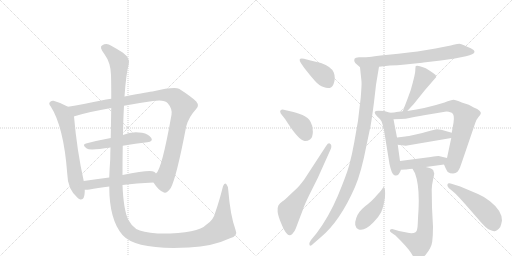
t = 0.00 s
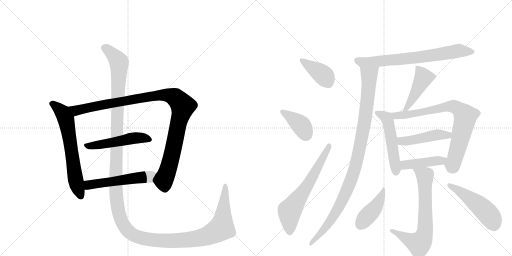
t = 2.83 s
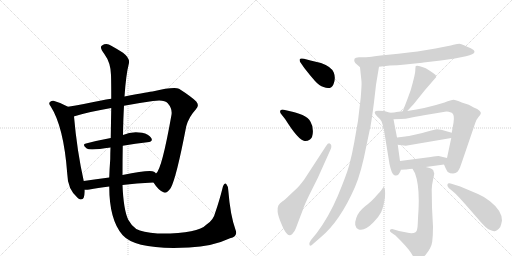
t = 5.66 s
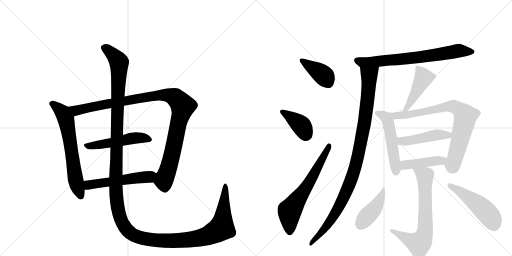
t = 8.49 s
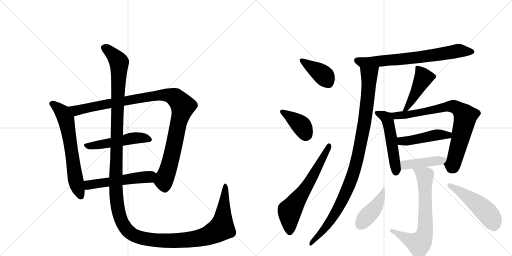
t = 11.32 s
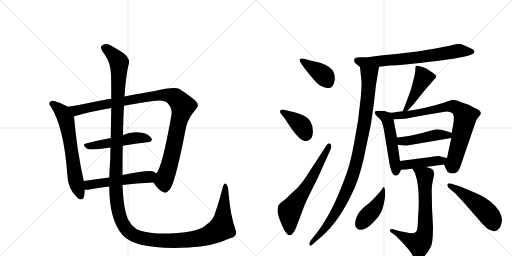
t = 14.15 s

The animated SVG that drew these frames (rendered in a browser with its animation timeline set to each time). Animation: 18 CSS @keyframes rules; one cycle of 14.15 s.

<svg version="1.1" viewBox="0 0 2048 1024" xmlns="http://www.w3.org/2000/svg">
  <g stroke="lightgray" stroke-dasharray="1,1" stroke-width="1" transform="scale(4, 4)">
    <line x1="0" y1="0" x2="256" y2="256"></line>
    <line x1="256" y1="0" x2="0" y2="256"></line>
    <line x1="128" y1="0" x2="128" y2="256"></line>
    <line x1="0" y1="128" x2="256" y2="128"></line>
    <line x1="256" y1="0" x2="512" y2="256"></line>
    <line x1="512" y1="0" x2="256" y2="256"></line>
    <line x1="384" y1="0" x2="384" y2="256"></line>
    <line x1="256" y1="128" x2="512" y2="128"></line>
  </g>
<g transform="scale(1, -1) translate(0, -850)">
   <style type="text/css">
    @keyframes keyframes0 {
      from {
       stroke: black;
       stroke-dashoffset: 654;
       stroke-width: 128;
       }
       68% {
       animation-timing-function: step-end;
       stroke: black;
       stroke-dashoffset: 0;
       stroke-width: 128;
       }
       to {
       stroke: black;
       stroke-width: 1024;
       }
       }
       #make-me-a-hanzi-animation-0 {
         animation: keyframes0 0.782227s both;
         animation-delay: 0.000000s;
         animation-timing-function: linear;
       }
    @keyframes keyframes1 {
      from {
       stroke: black;
       stroke-dashoffset: 1075;
       stroke-width: 128;
       }
       78% {
       animation-timing-function: step-end;
       stroke: black;
       stroke-dashoffset: 0;
       stroke-width: 128;
       }
       to {
       stroke: black;
       stroke-width: 1024;
       }
       }
       #make-me-a-hanzi-animation-1 {
         animation: keyframes1 1.124837s both;
         animation-delay: 0.782227s;
         animation-timing-function: linear;
       }
    @keyframes keyframes2 {
      from {
       stroke: black;
       stroke-dashoffset: 509;
       stroke-width: 128;
       }
       62% {
       animation-timing-function: step-end;
       stroke: black;
       stroke-dashoffset: 0;
       stroke-width: 128;
       }
       to {
       stroke: black;
       stroke-width: 1024;
       }
       }
       #make-me-a-hanzi-animation-2 {
         animation: keyframes2 0.664225s both;
         animation-delay: 1.907064s;
         animation-timing-function: linear;
       }
    @keyframes keyframes3 {
      from {
       stroke: black;
       stroke-dashoffset: 537;
       stroke-width: 128;
       }
       64% {
       animation-timing-function: step-end;
       stroke: black;
       stroke-dashoffset: 0;
       stroke-width: 128;
       }
       to {
       stroke: black;
       stroke-width: 1024;
       }
       }
       #make-me-a-hanzi-animation-3 {
         animation: keyframes3 0.687012s both;
         animation-delay: 2.571289s;
         animation-timing-function: linear;
       }
    @keyframes keyframes4 {
      from {
       stroke: black;
       stroke-dashoffset: 1584;
       stroke-width: 128;
       }
       84% {
       animation-timing-function: step-end;
       stroke: black;
       stroke-dashoffset: 0;
       stroke-width: 128;
       }
       to {
       stroke: black;
       stroke-width: 1024;
       }
       }
       #make-me-a-hanzi-animation-4 {
         animation: keyframes4 1.539062s both;
         animation-delay: 3.258301s;
         animation-timing-function: linear;
       }
    @keyframes keyframes5 {
      from {
       stroke: black;
       stroke-dashoffset: 396;
       stroke-width: 128;
       }
       56% {
       animation-timing-function: step-end;
       stroke: black;
       stroke-dashoffset: 0;
       stroke-width: 128;
       }
       to {
       stroke: black;
       stroke-width: 1024;
       }
       }
       #make-me-a-hanzi-animation-5 {
         animation: keyframes5 0.572266s both;
         animation-delay: 4.797363s;
         animation-timing-function: linear;
       }
    @keyframes keyframes6 {
      from {
       stroke: black;
       stroke-dashoffset: 391;
       stroke-width: 128;
       }
       56% {
       animation-timing-function: step-end;
       stroke: black;
       stroke-dashoffset: 0;
       stroke-width: 128;
       }
       to {
       stroke: black;
       stroke-width: 1024;
       }
       }
       #make-me-a-hanzi-animation-6 {
         animation: keyframes6 0.568197s both;
         animation-delay: 5.369629s;
         animation-timing-function: linear;
       }
    @keyframes keyframes7 {
      from {
       stroke: black;
       stroke-dashoffset: 647;
       stroke-width: 128;
       }
       68% {
       animation-timing-function: step-end;
       stroke: black;
       stroke-dashoffset: 0;
       stroke-width: 128;
       }
       to {
       stroke: black;
       stroke-width: 1024;
       }
       }
       #make-me-a-hanzi-animation-7 {
         animation: keyframes7 0.776530s both;
         animation-delay: 5.937826s;
         animation-timing-function: linear;
       }
    @keyframes keyframes8 {
      from {
       stroke: black;
       stroke-dashoffset: 725;
       stroke-width: 128;
       }
       70% {
       animation-timing-function: step-end;
       stroke: black;
       stroke-dashoffset: 0;
       stroke-width: 128;
       }
       to {
       stroke: black;
       stroke-width: 1024;
       }
       }
       #make-me-a-hanzi-animation-8 {
         animation: keyframes8 0.840007s both;
         animation-delay: 6.714355s;
         animation-timing-function: linear;
       }
    @keyframes keyframes9 {
      from {
       stroke: black;
       stroke-dashoffset: 1029;
       stroke-width: 128;
       }
       77% {
       animation-timing-function: step-end;
       stroke: black;
       stroke-dashoffset: 0;
       stroke-width: 128;
       }
       to {
       stroke: black;
       stroke-width: 1024;
       }
       }
       #make-me-a-hanzi-animation-9 {
         animation: keyframes9 1.087402s both;
         animation-delay: 7.554362s;
         animation-timing-function: linear;
       }
    @keyframes keyframes10 {
      from {
       stroke: black;
       stroke-dashoffset: 459;
       stroke-width: 128;
       }
       60% {
       animation-timing-function: step-end;
       stroke: black;
       stroke-dashoffset: 0;
       stroke-width: 128;
       }
       to {
       stroke: black;
       stroke-width: 1024;
       }
       }
       #make-me-a-hanzi-animation-10 {
         animation: keyframes10 0.623535s both;
         animation-delay: 8.641764s;
         animation-timing-function: linear;
       }
    @keyframes keyframes11 {
      from {
       stroke: black;
       stroke-dashoffset: 517;
       stroke-width: 128;
       }
       63% {
       animation-timing-function: step-end;
       stroke: black;
       stroke-dashoffset: 0;
       stroke-width: 128;
       }
       to {
       stroke: black;
       stroke-width: 1024;
       }
       }
       #make-me-a-hanzi-animation-11 {
         animation: keyframes11 0.670736s both;
         animation-delay: 9.265299s;
         animation-timing-function: linear;
       }
    @keyframes keyframes12 {
      from {
       stroke: black;
       stroke-dashoffset: 790;
       stroke-width: 128;
       }
       72% {
       animation-timing-function: step-end;
       stroke: black;
       stroke-dashoffset: 0;
       stroke-width: 128;
       }
       to {
       stroke: black;
       stroke-width: 1024;
       }
       }
       #make-me-a-hanzi-animation-12 {
         animation: keyframes12 0.892904s both;
         animation-delay: 9.936035s;
         animation-timing-function: linear;
       }
    @keyframes keyframes13 {
      from {
       stroke: black;
       stroke-dashoffset: 467;
       stroke-width: 128;
       }
       60% {
       animation-timing-function: step-end;
       stroke: black;
       stroke-dashoffset: 0;
       stroke-width: 128;
       }
       to {
       stroke: black;
       stroke-width: 1024;
       }
       }
       #make-me-a-hanzi-animation-13 {
         animation: keyframes13 0.630046s both;
         animation-delay: 10.828939s;
         animation-timing-function: linear;
       }
    @keyframes keyframes14 {
      from {
       stroke: black;
       stroke-dashoffset: 437;
       stroke-width: 128;
       }
       59% {
       animation-timing-function: step-end;
       stroke: black;
       stroke-dashoffset: 0;
       stroke-width: 128;
       }
       to {
       stroke: black;
       stroke-width: 1024;
       }
       }
       #make-me-a-hanzi-animation-14 {
         animation: keyframes14 0.605632s both;
         animation-delay: 11.458984s;
         animation-timing-function: linear;
       }
    @keyframes keyframes15 {
      from {
       stroke: black;
       stroke-dashoffset: 703;
       stroke-width: 128;
       }
       70% {
       animation-timing-function: step-end;
       stroke: black;
       stroke-dashoffset: 0;
       stroke-width: 128;
       }
       to {
       stroke: black;
       stroke-width: 1024;
       }
       }
       #make-me-a-hanzi-animation-15 {
         animation: keyframes15 0.822103s both;
         animation-delay: 12.064616s;
         animation-timing-function: linear;
       }
    @keyframes keyframes16 {
      from {
       stroke: black;
       stroke-dashoffset: 430;
       stroke-width: 128;
       }
       58% {
       animation-timing-function: step-end;
       stroke: black;
       stroke-dashoffset: 0;
       stroke-width: 128;
       }
       to {
       stroke: black;
       stroke-width: 1024;
       }
       }
       #make-me-a-hanzi-animation-16 {
         animation: keyframes16 0.599935s both;
         animation-delay: 12.886719s;
         animation-timing-function: linear;
       }
    @keyframes keyframes17 {
      from {
       stroke: black;
       stroke-dashoffset: 508;
       stroke-width: 128;
       }
       62% {
       animation-timing-function: step-end;
       stroke: black;
       stroke-dashoffset: 0;
       stroke-width: 128;
       }
       to {
       stroke: black;
       stroke-width: 1024;
       }
       }
       #make-me-a-hanzi-animation-17 {
         animation: keyframes17 0.663411s both;
         animation-delay: 13.486654s;
         animation-timing-function: linear;
       }
</style>
<path d="M 272 423 Q 244 439 214 447 Q 207 448 201 443 Q 192 436 203 424 Q 255 343 269 155 Q 270 92 312 57 Q 315 56 319 53 Q 338 47 339 83 L 339 91 L 335 126 Q 308 246 296 384 C 294 411 294 411 272 423 Z" fill="lightgray"></path> 
<path d="M 614 120 Q 633 90 652 82 Q 665 72 683 98 Q 705 137 745 345 Q 755 382 783 412 Q 799 427 785 444 Q 766 463 716 495 Q 695 504 610 484 Q 603 484 498 464 L 445 455 Q 424 452 405 448 Q 332 433 272 423 C 242 418 267 375 296 384 Q 295 385 298 385 Q 356 403 445 418 L 496 427 Q 548 437 612 446 Q 657 453 671 437 Q 690 415 686 391 Q 647 171 624 156 C 609 130 608 129 614 120 Z" fill="lightgray"></path> 
<path d="M 491 267 Q 543 276 589 281 Q 614 284 605 298 Q 595 314 568 319 Q 526 326 492 310 L 443 298 Q 389 288 344 276 Q 326 272 347 256 Q 359 247 442 260 L 491 267 Z" fill="lightgray"></path> 
<path d="M 490 110 Q 544 117 614 120 C 644 121 646 136 624 156 Q 621 160 616 163 Q 600 172 490 150 L 437 140 Q 383 133 335 126 C 305 122 309 91 339 91 Q 346 90 358 92 Q 389 99 437 104 L 490 110 Z" fill="lightgray"></path> 
<path d="M 942 -69 Q 921 -11 913 90 Q 912 106 905 114 Q 898 121 892 105 Q 877 45 861 0 Q 854 -31 825 -49 Q 791 -86 630 -84 Q 569 -78 545 -66 Q 526 -53 513 -29 Q 494 11 490 110 L 490 150 Q 490 214 491 267 L 492 310 Q 493 376 496 427 L 498 464 Q 504 552 515 594 Q 522 616 492 639 Q 467 655 445 667 Q 426 680 408 668 Q 396 662 418 633 Q 443 599 444 550 Q 445 517 445 455 L 445 418 Q 444 366 443 298 L 442 260 Q 441 238 441 214 Q 438 174 437 140 L 437 104 Q 437 -29 490 -90 Q 544 -151 756 -140 Q 850 -136 920 -103 Q 953 -94 942 -69 Z" fill="lightgray"></path> 
<path d="M 1216 615 Q 1201 618 1199 613 Q 1197 604 1204 597 L 1218 577 Q 1242 546 1260 526 Q 1278 506 1294 502 Q 1324 490 1334 513.5 Q 1344 537 1335 560 Q 1326 583 1284 598 L 1242 608 L 1216 615 Z" fill="lightgray"></path> 
<path d="M 1141 373 Q 1195 287 1219 286 Q 1229 285 1240 292.5 Q 1251 300 1251.5 323.5 Q 1252 347 1242 363 Q 1234 379 1210 390 Q 1181 401 1165 404 L 1135 411 Q 1127 413 1122.5 409 Q 1118 405 1123 396 L 1141 373 Z" fill="lightgray"></path> 
<path d="M 1217 132 Q 1199 108 1189 98 L 1160 71 Q 1140 51 1129 44 Q 1118 37 1113.5 28 Q 1109 19 1110.5 3.5 Q 1112 -12 1125 -44 Q 1138 -76 1148.5 -86 Q 1159 -96 1169 -86 Q 1179 -76 1183 -64 L 1213 15 Q 1217 29 1238 72 L 1271 138 L 1324 256 Q 1328 271 1320.5 275.5 Q 1313 280 1305 267 L 1217 132 Z" fill="lightgray"></path> 
<path d="M 1516 583 L 1560 588 Q 1589 588 1621 592 L 1689 599 Q 1692 600 1703 601 L 1763 608 L 1819 616 L 1864 625 Q 1896 632 1898 642 Q 1898 650 1883 657 Q 1868 664 1856 669 Q 1844 674 1838 675 Q 1831 675 1814 671 Q 1797 666 1742 656 L 1670 644 Q 1641 640 1553 631 Q 1465 621 1462 621 L 1436 621 Q 1421 620 1418 615 Q 1414 604 1421 598 L 1440 581 C 1447 575 1486 580 1516 583 Z" fill="lightgray"></path> 
<path d="M 1440 581 L 1446 524 Q 1447 512 1443 460 L 1432 367 L 1417 281 Q 1408 230 1397 190 Q 1386 150 1351 66 Q 1315 -18 1267 -82 L 1244 -110 Q 1235 -122 1238 -130 Q 1241 -137 1253 -125 L 1283 -99 Q 1360 -35 1420 102 Q 1445 159 1466 269 L 1482 345 Q 1487 372 1496 441 Q 1504 510 1504 511 L 1516 583 C 1521 613 1437 611 1440 581 Z" fill="lightgray"></path> 
<path d="M 1629 406 L 1655 434 L 1700 490 L 1745 542 Q 1745 551 1731 559 Q 1712 572 1703 577 Q 1671 591 1663 586 Q 1661 578 1661 566 Q 1661 553 1643 490 L 1631 457 Q 1617 420 1611 405 C 1600 377 1609 384 1629 406 Z" fill="lightgray"></path> 
<path d="M 1560 399 L 1537 406 Q 1536 407 1514 407 Q 1486 407 1509 384 Q 1521 374 1526 365 Q 1530 355 1535 335 L 1558 194 Q 1566 156 1576 150 Q 1593 140 1604 171 L 1600 206 L 1591 271 L 1588 300 L 1574 373 C 1570 396 1570 396 1560 399 Z" fill="lightgray"></path> 
<path d="M 1611 405 L 1585 402 Q 1580 400 1560 399 C 1530 397 1544 372 1574 373 L 1603 374 Q 1620 374 1647 380 Q 1673 385 1726 394 Q 1779 403 1786 404 Q 1793 404 1807 399 Q 1819 393 1814 359 Q 1808 325 1807 319 L 1805 298 L 1788 218 C 1782 189 1772 202 1776 192 L 1783 176 Q 1788 166 1791 162 Q 1800 156 1812 156 Q 1823 156 1830 163 Q 1837 170 1845 194 L 1901 358 Q 1906 373 1914 382 Q 1921 390 1923 395 Q 1927 407 1895 420 L 1875 431 L 1847 440 Q 1822 451 1814 451 Q 1806 451 1778 440 Q 1702 416 1629 406 L 1611 405 Z" fill="lightgray"></path> 
<path d="M 1807 319 L 1765 331 Q 1764 332 1754 332 L 1751 333 Q 1745 333 1725 328 L 1685 317 L 1636 306 Q 1625 306 1621 304 L 1588 300 C 1558 296 1561 275 1591 271 L 1623 267 L 1805 298 C 1835 303 1836 311 1807 319 Z" fill="lightgray"></path> 
<path d="M 1604 171 L 1621 172 Q 1626 172 1650 175 L 1703 182 L 1776 192 C 1806 196 1817 211 1788 218 L 1755 226 Q 1753 227 1723 222 L 1600 206 C 1570 202 1574 169 1604 171 Z" fill="lightgray"></path> 
<path d="M 1650 175 L 1660 157 Q 1679 106 1674 10 Q 1672 -18 1671 -46 Q 1670 -74 1662 -79 Q 1653 -84 1637 -82 L 1596 -74 L 1569 -66 Q 1561 -66 1560 -71 Q 1558 -76 1566 -81 L 1582 -92 Q 1633 -142 1645 -163 Q 1656 -183 1663 -184 Q 1679 -193 1702 -170 Q 1726 -141 1729 -116 Q 1732 -90 1732 -57 L 1728 20 L 1727 85 Q 1726 105 1732 130 Q 1737 154 1737 156 Q 1736 158 1733 169 Q 1730 176 1703 182 C 1674 190 1636 200 1650 175 Z" fill="lightgray"></path> 
<path d="M 1535 102 Q 1533 102 1528.5 94.5 Q 1524 87 1517.5 80.5 Q 1511 74 1499.5 60.5 Q 1488 47 1460.5 25 Q 1433 3 1425 -22 Q 1412 -59 1435 -67.5 Q 1458 -76 1494 -39 Q 1515 -17 1524.5 1.5 Q 1534 20 1540 61 Q 1542 99 1535 102 Z" fill="lightgray"></path> 
<path d="M 1819 78 Q 1828 70 1862 32 L 1923 -38 Q 1947 -65 1956 -68 Q 1965 -71 1969 -72.5 Q 1973 -74 1976.5 -75 Q 1980 -76 1988 -71 Q 1996 -66 2001 -58 Q 2006 -44 2008 -32 Q 2008 7 1960 45 Q 1936 64 1912 74 L 1841 104 L 1809 114 Q 1793 120 1790 113 Q 1787 106 1795 98 L 1819 78 Z" fill="lightgray"></path> 
      <clipPath id="make-me-a-hanzi-clip-0">
      <path d="M 272 423 Q 244 439 214 447 Q 207 448 201 443 Q 192 436 203 424 Q 255 343 269 155 Q 270 92 312 57 Q 315 56 319 53 Q 338 47 339 83 L 339 91 L 335 126 Q 308 246 296 384 C 294 411 294 411 272 423 Z" fill="lightgray"></path>
      </clipPath>
      <path clip-path="url(#make-me-a-hanzi-clip-0)" d="M 209 434 L 250 400 L 264 373 L 301 135 L 324 65 " fill="none" id="make-me-a-hanzi-animation-0" stroke-dasharray="526 1052" stroke-linecap="round"></path>

      <clipPath id="make-me-a-hanzi-clip-1">
      <path d="M 614 120 Q 633 90 652 82 Q 665 72 683 98 Q 705 137 745 345 Q 755 382 783 412 Q 799 427 785 444 Q 766 463 716 495 Q 695 504 610 484 Q 603 484 498 464 L 445 455 Q 424 452 405 448 Q 332 433 272 423 C 242 418 267 375 296 384 Q 295 385 298 385 Q 356 403 445 418 L 496 427 Q 548 437 612 446 Q 657 453 671 437 Q 690 415 686 391 Q 647 171 624 156 C 609 130 608 129 614 120 Z" fill="lightgray"></path>
      </clipPath>
      <path clip-path="url(#make-me-a-hanzi-clip-1)" d="M 280 419 L 305 408 L 625 469 L 666 470 L 703 458 L 732 426 L 710 346 L 688 229 L 655 124 L 660 94 " fill="none" id="make-me-a-hanzi-animation-1" stroke-dasharray="947 1894" stroke-linecap="round"></path>

      <clipPath id="make-me-a-hanzi-clip-2">
      <path d="M 491 267 Q 543 276 589 281 Q 614 284 605 298 Q 595 314 568 319 Q 526 326 492 310 L 443 298 Q 389 288 344 276 Q 326 272 347 256 Q 359 247 442 260 L 491 267 Z" fill="lightgray"></path>
      </clipPath>
      <path clip-path="url(#make-me-a-hanzi-clip-2)" d="M 345 266 L 404 271 L 531 298 L 571 299 L 594 292 " fill="none" id="make-me-a-hanzi-animation-2" stroke-dasharray="381 762" stroke-linecap="round"></path>

      <clipPath id="make-me-a-hanzi-clip-3">
      <path d="M 490 110 Q 544 117 614 120 C 644 121 646 136 624 156 Q 621 160 616 163 Q 600 172 490 150 L 437 140 Q 383 133 335 126 C 305 122 309 91 339 91 Q 346 90 358 92 Q 389 99 437 104 L 490 110 Z" fill="lightgray"></path>
      </clipPath>
      <path clip-path="url(#make-me-a-hanzi-clip-3)" d="M 343 97 L 355 110 L 373 114 L 596 143 L 614 152 " fill="none" id="make-me-a-hanzi-animation-3" stroke-dasharray="409 818" stroke-linecap="round"></path>

      <clipPath id="make-me-a-hanzi-clip-4">
      <path d="M 942 -69 Q 921 -11 913 90 Q 912 106 905 114 Q 898 121 892 105 Q 877 45 861 0 Q 854 -31 825 -49 Q 791 -86 630 -84 Q 569 -78 545 -66 Q 526 -53 513 -29 Q 494 11 490 110 L 490 150 Q 490 214 491 267 L 492 310 Q 493 376 496 427 L 498 464 Q 504 552 515 594 Q 522 616 492 639 Q 467 655 445 667 Q 426 680 408 668 Q 396 662 418 633 Q 443 599 444 550 Q 445 517 445 455 L 445 418 Q 444 366 443 298 L 442 260 Q 441 238 441 214 Q 438 174 437 140 L 437 104 Q 437 -29 490 -90 Q 544 -151 756 -140 Q 850 -136 920 -103 Q 953 -94 942 -69 Z" fill="lightgray"></path>
      </clipPath>
      <path clip-path="url(#make-me-a-hanzi-clip-4)" d="M 416 658 L 449 635 L 476 598 L 463 94 L 476 -4 L 489 -41 L 507 -68 L 540 -93 L 620 -111 L 743 -111 L 837 -90 L 886 -62 L 901 105 " fill="none" id="make-me-a-hanzi-animation-4" stroke-dasharray="1456 2912" stroke-linecap="round"></path>

      <clipPath id="make-me-a-hanzi-clip-5">
      <path d="M 1216 615 Q 1201 618 1199 613 Q 1197 604 1204 597 L 1218 577 Q 1242 546 1260 526 Q 1278 506 1294 502 Q 1324 490 1334 513.5 Q 1344 537 1335 560 Q 1326 583 1284 598 L 1242 608 L 1216 615 Z" fill="lightgray"></path>
      </clipPath>
      <path clip-path="url(#make-me-a-hanzi-clip-5)" d="M 1205 609 L 1290 552 L 1312 521 " fill="none" id="make-me-a-hanzi-animation-5" stroke-dasharray="268 536" stroke-linecap="round"></path>

      <clipPath id="make-me-a-hanzi-clip-6">
      <path d="M 1141 373 Q 1195 287 1219 286 Q 1229 285 1240 292.5 Q 1251 300 1251.5 323.5 Q 1252 347 1242 363 Q 1234 379 1210 390 Q 1181 401 1165 404 L 1135 411 Q 1127 413 1122.5 409 Q 1118 405 1123 396 L 1141 373 Z" fill="lightgray"></path>
      </clipPath>
      <path clip-path="url(#make-me-a-hanzi-clip-6)" d="M 1130 403 L 1207 346 L 1222 310 " fill="none" id="make-me-a-hanzi-animation-6" stroke-dasharray="263 526" stroke-linecap="round"></path>

      <clipPath id="make-me-a-hanzi-clip-7">
      <path d="M 1217 132 Q 1199 108 1189 98 L 1160 71 Q 1140 51 1129 44 Q 1118 37 1113.5 28 Q 1109 19 1110.5 3.5 Q 1112 -12 1125 -44 Q 1138 -76 1148.5 -86 Q 1159 -96 1169 -86 Q 1179 -76 1183 -64 L 1213 15 Q 1217 29 1238 72 L 1271 138 L 1324 256 Q 1328 271 1320.5 275.5 Q 1313 280 1305 267 L 1217 132 Z" fill="lightgray"></path>
      </clipPath>
      <path clip-path="url(#make-me-a-hanzi-clip-7)" d="M 1159 -78 L 1158 6 L 1234 115 L 1317 268 " fill="none" id="make-me-a-hanzi-animation-7" stroke-dasharray="519 1038" stroke-linecap="round"></path>

      <clipPath id="make-me-a-hanzi-clip-8">
      <path d="M 1516 583 L 1560 588 Q 1589 588 1621 592 L 1689 599 Q 1692 600 1703 601 L 1763 608 L 1819 616 L 1864 625 Q 1896 632 1898 642 Q 1898 650 1883 657 Q 1868 664 1856 669 Q 1844 674 1838 675 Q 1831 675 1814 671 Q 1797 666 1742 656 L 1670 644 Q 1641 640 1553 631 Q 1465 621 1462 621 L 1436 621 Q 1421 620 1418 615 Q 1414 604 1421 598 L 1440 581 C 1447 575 1486 580 1516 583 Z" fill="lightgray"></path>
      </clipPath>
      <path clip-path="url(#make-me-a-hanzi-clip-8)" d="M 1426 609 L 1448 601 L 1508 604 L 1693 623 L 1835 647 L 1890 643 " fill="none" id="make-me-a-hanzi-animation-8" stroke-dasharray="597 1194" stroke-linecap="round"></path>

      <clipPath id="make-me-a-hanzi-clip-9">
      <path d="M 1440 581 L 1446 524 Q 1447 512 1443 460 L 1432 367 L 1417 281 Q 1408 230 1397 190 Q 1386 150 1351 66 Q 1315 -18 1267 -82 L 1244 -110 Q 1235 -122 1238 -130 Q 1241 -137 1253 -125 L 1283 -99 Q 1360 -35 1420 102 Q 1445 159 1466 269 L 1482 345 Q 1487 372 1496 441 Q 1504 510 1504 511 L 1516 583 C 1521 613 1437 611 1440 581 Z" fill="lightgray"></path>
      </clipPath>
      <path clip-path="url(#make-me-a-hanzi-clip-9)" d="M 1509 577 L 1476 549 L 1458 363 L 1437 245 L 1412 151 L 1373 56 L 1336 -12 L 1297 -67 L 1245 -125 " fill="none" id="make-me-a-hanzi-animation-9" stroke-dasharray="901 1802" stroke-linecap="round"></path>

      <clipPath id="make-me-a-hanzi-clip-10">
      <path d="M 1629 406 L 1655 434 L 1700 490 L 1745 542 Q 1745 551 1731 559 Q 1712 572 1703 577 Q 1671 591 1663 586 Q 1661 578 1661 566 Q 1661 553 1643 490 L 1631 457 Q 1617 420 1611 405 C 1600 377 1609 384 1629 406 Z" fill="lightgray"></path>
      </clipPath>
      <path clip-path="url(#make-me-a-hanzi-clip-10)" d="M 1668 581 L 1694 539 L 1647 450 L 1615 408 " fill="none" id="make-me-a-hanzi-animation-10" stroke-dasharray="331 662" stroke-linecap="round"></path>

      <clipPath id="make-me-a-hanzi-clip-11">
      <path d="M 1560 399 L 1537 406 Q 1536 407 1514 407 Q 1486 407 1509 384 Q 1521 374 1526 365 Q 1530 355 1535 335 L 1558 194 Q 1566 156 1576 150 Q 1593 140 1604 171 L 1600 206 L 1591 271 L 1588 300 L 1574 373 C 1570 396 1570 396 1560 399 Z" fill="lightgray"></path>
      </clipPath>
      <path clip-path="url(#make-me-a-hanzi-clip-11)" d="M 1509 396 L 1537 385 L 1553 361 L 1584 161 " fill="none" id="make-me-a-hanzi-animation-11" stroke-dasharray="389 778" stroke-linecap="round"></path>

      <clipPath id="make-me-a-hanzi-clip-12">
      <path d="M 1611 405 L 1585 402 Q 1580 400 1560 399 C 1530 397 1544 372 1574 373 L 1603 374 Q 1620 374 1647 380 Q 1673 385 1726 394 Q 1779 403 1786 404 Q 1793 404 1807 399 Q 1819 393 1814 359 Q 1808 325 1807 319 L 1805 298 L 1788 218 C 1782 189 1772 202 1776 192 L 1783 176 Q 1788 166 1791 162 Q 1800 156 1812 156 Q 1823 156 1830 163 Q 1837 170 1845 194 L 1901 358 Q 1906 373 1914 382 Q 1921 390 1923 395 Q 1927 407 1895 420 L 1875 431 L 1847 440 Q 1822 451 1814 451 Q 1806 451 1778 440 Q 1702 416 1629 406 L 1611 405 Z" fill="lightgray"></path>
      </clipPath>
      <path clip-path="url(#make-me-a-hanzi-clip-12)" d="M 1568 395 L 1583 387 L 1621 390 L 1793 424 L 1818 423 L 1844 406 L 1862 382 L 1819 211 L 1802 173 " fill="none" id="make-me-a-hanzi-animation-12" stroke-dasharray="662 1324" stroke-linecap="round"></path>

      <clipPath id="make-me-a-hanzi-clip-13">
      <path d="M 1807 319 L 1765 331 Q 1764 332 1754 332 L 1751 333 Q 1745 333 1725 328 L 1685 317 L 1636 306 Q 1625 306 1621 304 L 1588 300 C 1558 296 1561 275 1591 271 L 1623 267 L 1805 298 C 1835 303 1836 311 1807 319 Z" fill="lightgray"></path>
      </clipPath>
      <path clip-path="url(#make-me-a-hanzi-clip-13)" d="M 1594 293 L 1606 286 L 1628 286 L 1738 309 L 1792 309 L 1798 315 " fill="none" id="make-me-a-hanzi-animation-13" stroke-dasharray="339 678" stroke-linecap="round"></path>

      <clipPath id="make-me-a-hanzi-clip-14">
      <path d="M 1604 171 L 1621 172 Q 1626 172 1650 175 L 1703 182 L 1776 192 C 1806 196 1817 211 1788 218 L 1755 226 Q 1753 227 1723 222 L 1600 206 C 1570 202 1574 169 1604 171 Z" fill="lightgray"></path>
      </clipPath>
      <path clip-path="url(#make-me-a-hanzi-clip-14)" d="M 1608 177 L 1619 190 L 1765 206 L 1781 213 " fill="none" id="make-me-a-hanzi-animation-14" stroke-dasharray="309 618" stroke-linecap="round"></path>

      <clipPath id="make-me-a-hanzi-clip-15">
      <path d="M 1650 175 L 1660 157 Q 1679 106 1674 10 Q 1672 -18 1671 -46 Q 1670 -74 1662 -79 Q 1653 -84 1637 -82 L 1596 -74 L 1569 -66 Q 1561 -66 1560 -71 Q 1558 -76 1566 -81 L 1582 -92 Q 1633 -142 1645 -163 Q 1656 -183 1663 -184 Q 1679 -193 1702 -170 Q 1726 -141 1729 -116 Q 1732 -90 1732 -57 L 1728 20 L 1727 85 Q 1726 105 1732 130 Q 1737 154 1737 156 Q 1736 158 1733 169 Q 1730 176 1703 182 C 1674 190 1636 200 1650 175 Z" fill="lightgray"></path>
      </clipPath>
      <path clip-path="url(#make-me-a-hanzi-clip-15)" d="M 1657 173 L 1700 146 L 1702 -51 L 1696 -93 L 1676 -124 L 1567 -73 " fill="none" id="make-me-a-hanzi-animation-15" stroke-dasharray="575 1150" stroke-linecap="round"></path>

      <clipPath id="make-me-a-hanzi-clip-16">
      <path d="M 1535 102 Q 1533 102 1528.5 94.5 Q 1524 87 1517.5 80.5 Q 1511 74 1499.5 60.5 Q 1488 47 1460.5 25 Q 1433 3 1425 -22 Q 1412 -59 1435 -67.5 Q 1458 -76 1494 -39 Q 1515 -17 1524.5 1.5 Q 1534 20 1540 61 Q 1542 99 1535 102 Z" fill="lightgray"></path>
      </clipPath>
      <path clip-path="url(#make-me-a-hanzi-clip-16)" d="M 1533 97 L 1530 72 L 1513 39 L 1442 -47 " fill="none" id="make-me-a-hanzi-animation-16" stroke-dasharray="302 604" stroke-linecap="round"></path>

      <clipPath id="make-me-a-hanzi-clip-17">
      <path d="M 1819 78 Q 1828 70 1862 32 L 1923 -38 Q 1947 -65 1956 -68 Q 1965 -71 1969 -72.5 Q 1973 -74 1976.5 -75 Q 1980 -76 1988 -71 Q 1996 -66 2001 -58 Q 2006 -44 2008 -32 Q 2008 7 1960 45 Q 1936 64 1912 74 L 1841 104 L 1809 114 Q 1793 120 1790 113 Q 1787 106 1795 98 L 1819 78 Z" fill="lightgray"></path>
      </clipPath>
      <path clip-path="url(#make-me-a-hanzi-clip-17)" d="M 1798 107 L 1841 84 L 1930 17 L 1966 -24 L 1978 -59 " fill="none" id="make-me-a-hanzi-animation-17" stroke-dasharray="380 760" stroke-linecap="round"></path>

</g>
</svg>
